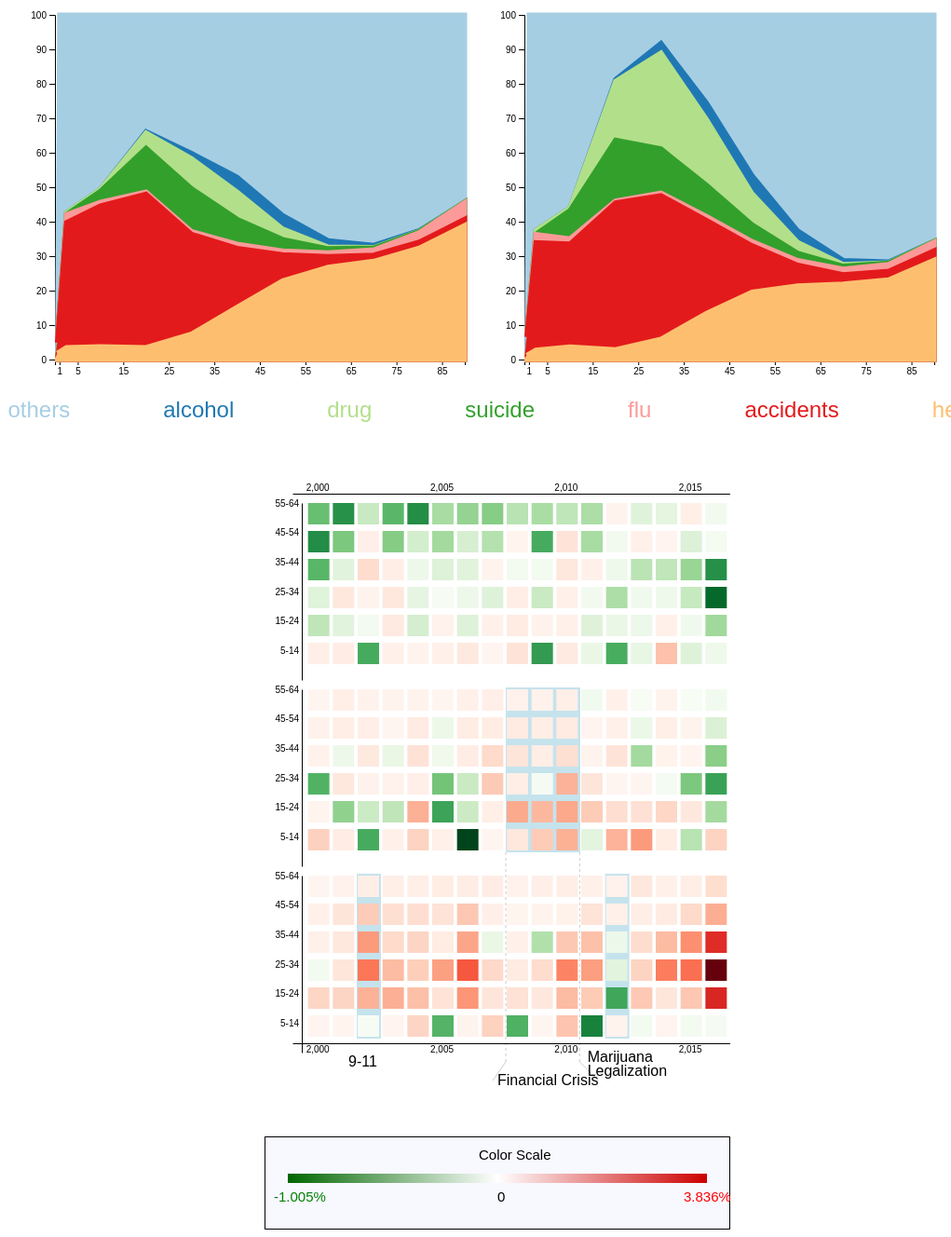
D3 v5 page, settled after 480 driven frames (8 s of simulated time); the page loaded 1 data file(s).


     let svg = d3.select("svg#fig2");
     let svg_2016 = d3.select("svg#fig1");
     // let svg_heart = d3.select("svg#fig3");
     // let svg_suicide = d3.select("svg#fig4");
     // let svg_drug = d3.select("svg#fig5");
     // let svg_timeline = d3.select("svg#fig6");
     let big_svg = d3.select("svg#fig7");
     let svg_color = d3.select('svg#colorbar')
     d3.json("p1_data.json").then(function(data) {
      //first build the dataset for 2016
      var heart_data = data.filter(d => d["Cause"] == "Diseases of the heart");
      heart_data = heart_data.filter(d => d["Year"] > 1999);
      let data_2016 = data.filter(d => d["Year"] == 2016);
      let data_1999 = data.filter(d => d["Year"] == 1999);
      //define margins
      let margin = {
       top: 10,
       right: 10,
       bottom: 20,
       left: 50
      };
      let width = svg.attr("width");
      let height = svg.attr("height");
      //Create scales
      let xScale = d3.scaleLinear()
       .domain([0, 90])
       .range([margin.left, width - margin.right]);
      let yScale = d3.scaleLinear()
       .domain([0, 100])
       .range([height - margin.bottom, margin.top]);
      let colorScale = d3.scaleOrdinal(d3.schemePaired);
      // let xTicks = ["All", "<1", "1-4", "5-14", "15-24", "25-34", "35-44", "45-54",
      //  "55-64", "65-74", "75-84", ">85"
      // ];
      let xTicks = [1, 5, 15, 25, 35, 45, 55, 65, 75, 85];
      //create the x and y axes
      let bottomAxis = d3.axisBottom(xScale).tickValues(xTicks);
      let leftAxis = d3.axisLeft(yScale);
      //append to the first svg
      svg.append("g")
       .attr("transform", "translate(" + margin.left + ", 0" + ")")
       .call(leftAxis);
      svg.append("g")
       .attr("transform", "translate(0," + (height - margin.bottom) + ")")
       .call(bottomAxis);
      //append to the second svg
      svg_2016.append("g")
       .attr("transform", "translate(" + margin.left + ", 0" + ")")
       .call(leftAxis);
      svg_2016.append("g")
       .attr("transform", "translate(0," + (height - margin.bottom) + ")")
       .call(bottomAxis);
      //create a function to plot the lines, [arr] is the input data array with x and y values
      // element.x represents the age group and element.y represents the percentage of total deaths
      function plotLine(arr, color, svg_name) {
       var line = d3.line()
        .x(function(d, i) {
         return xScale(d.x);
        })
        .y(function(d, i) {
         return yScale(d.y);
        });
       svg_name.append("path")
        .datum(arr)
        .attr("stroke", color)
        .attr("stroke-width", 5)
        .attr("d", line)
        .style("fill", color);
      };
      //Define a function to remove bad values and sum up with previous data
      function add_data(new_data, prev_data) {
       // console.log("OLD DATA");
       // console.log(new_data);
       var tempList = [];
       var ret = {
        "0": {
         "0": 0,
         "1": 0,
         "2": 0,
         "3": 0,
         "4": 0,
         "5": 0,
         "6": 0,
         "7": 0,
         "8": 0,
         "9": 0,
         "10": 0
        }
       }
       for (var i = 0; i < 11; i++) {
        if (new_data["0"][i.toString()] == "*" || new_data["0"][i.toString()] == "…") {
         ret["0"][i.toString()] = (prev_data["0"][i.toString()] + 0);
        } else if (prev_data["0"][i.toString()] == "*" || prev_data["0"][i.toString()] == "…") {
         ret["0"][i.toString()] = (new_data["0"][i.toString()] + 0);
        } else {
         ret["0"][i.toString()] = (new_data["0"][i.toString()] + prev_data["0"][i.toString()]);
        };
       };
       return ret;
      };
      //now go through the data and get the array points to be plotted
      let data_all = data_2016.filter(d => d["Cause"] == "All causes");
      let data_heart = data_2016.filter(d => d["Cause"] == "Diseases of the heart");
      let data_accidents = add_data(data_2016.filter(d => d["Cause"] == "Accidents"), data_heart);
      let data_flu = add_data(data_2016.filter(d => d["Cause"] == "Influenza and pneumonia"), data_accidents);
      let data_suicide = add_data(data_2016.filter(d => d["Cause"] == "Intentional self-harm"), data_flu);
      let data_drug = add_data(data_2016.filter(d => d["Cause"] == "Drug-induced"), data_suicide);
      let data_alcohol = add_data(data_2016.filter(d => d["Cause"] == "Alcohol-induced"), data_drug);
      //get the 1999 data
      let data_all_1999 = data_1999.filter(d => d["Cause"] == "All causes");
      let data_heart_1999 = data_1999.filter(d => d["Cause"] == "Diseases of the heart");
      let data_accidents_1999 = add_data(data_1999.filter(d => d["Cause"] == "Accidents"), data_heart_1999);
      let data_flu_1999 = add_data(data_1999.filter(d => d["Cause"] == "Influenza and pneumonia"), data_accidents_1999);
      let data_suicide_1999 = add_data(data_1999.filter(d => d["Cause"] == "Intentional self-harm"), data_flu_1999);
      let data_drug_1999 = add_data(data_1999.filter(d => d["Cause"] == "Drug-induced"), data_suicide_1999);
      let data_alcohol_1999 = add_data(data_1999.filter(d => d["Cause"] == "Alcohol-induced"), data_drug_1999);
      //age group legend
      // let age_legend = {
      //  {
      //   "index": 0,
      //   "age group": "Under 1 year"
      //  },
      //  {
      //   "index": 1,
      //   "age group": "1 to 4"
      //  },
      //  {
      //   "index": 2,
      //   "age group": "5 to 14"
      //  },
      //  {
      //   "index": 3,
      //   "age group": "15 to 24"
      //  },
      //  {
      //   "index": 4,
      //   "age group": "25 to 34"
      //  },
      //  {
      //   "index": 5,
      //   "age group": "35 to 44"
      //  },
      //  {
      //   "index": 6,
      //   "age group": "45 to 54"
      //  },
      //  {
      //   "index": 7,
      //   "age group": "55 to 64"
      //  },
      //  {
      //   "index": 8,
      //   "age group": "65 to 74"
      //  },
      //  {
      //   "index": 9,
      //   "age group": "75 to 84"
      //  },
      //  {
      //   "index": 10,
      //   "age group": "85 and above"
      //  }
      // };
      //Define a function that populates an object array for the cause type,
      //each object has x and y attributes.
      function populate_array(cause_data, all_data) {
       var ret = [];
       var elt_i;
       var elt_0 = {
        x: 0.5,
        y: cause_data["0"]["0"] / (all_data["0"]["0"]) * 100
       };
       var elt_1 = {
        x: 2.5,
        y: cause_data["0"]["1"] / (all_data["0"]["1"]) * 100
       };
       ret.push(elt_0);
       ret.push(elt_1);
       for (var i = 2; i < 11; i++) {
        elt_i = {
         x: (i - 1) * 10,
         y: (cause_data["0"][i.toString()]) / (all_data["0"][i.toString()]) * 100
        };
        ret.push(elt_i);
       };
       ret.push({
        x: 90,
        y: 0
       }); //add a last point to close the region
       ret.push({
        x: 0,
        y: 0
       }); //add a last point to close the region
       return ret;
      };
      plotLine(populate_array(data_all, data_all), colorScale("others"), svg);
      plotLine(populate_array(data_alcohol, data_all), colorScale("alcohol"), svg);
      plotLine(populate_array(data_drug, data_all), colorScale("drug"), svg);
      plotLine(populate_array(data_suicide, data_all), colorScale("suicide"), svg);
      plotLine(populate_array(data_flu, data_all), colorScale("flu"), svg);
      plotLine(populate_array(data_accidents, data_all), colorScale("accidents"), svg);
      plotLine(populate_array(data_heart, data_all), colorScale("heart"), svg);
      plotLine(populate_array(data_all_1999, data_all_1999), colorScale("others"), svg_2016);
      plotLine(populate_array(data_alcohol_1999, data_all_1999), colorScale("alcohol"), svg_2016);
      plotLine(populate_array(data_drug_1999, data_all_1999), colorScale("drug"), svg_2016);
      plotLine(populate_array(data_suicide_1999, data_all_1999), colorScale("suicide"), svg_2016);
      plotLine(populate_array(data_flu_1999, data_all_1999), colorScale("flu"), svg_2016);
      plotLine(populate_array(data_accidents_1999, data_all_1999), colorScale("accidents"), svg_2016);
      plotLine(populate_array(data_heart_1999, data_all_1999), colorScale("heart"), svg_2016);
      //Create the legend
      colorScale.domain().forEach(function(d, i) {
       d3.select("#simpleLegend")
        .append("span").text(d)
        .style("color", colorScale(d));
      });
      //TODO now plot heatmap!
      //Define a function that is the derivative of the percentage for different age groups for the specific cause
      // [cause] is the string, [age_group] is the numerical index representing the age group
      function get_derivative(cause, age_group) {
       //NOTE returns an array
       var ret = [];
       // define previous year and current year datasets
       var prev_year_all;
       var curr_year_all;
       var prev_year_cause;
       var curr_year_all;
       for (var i = 2000; i < 2017; i++) {
        prev_year_all = data.filter(d => (d["Year"] == (i - 1) && d["Cause"] == "All causes"));
        curr_year_all = data.filter(d => (d["Year"] == i && d["Cause"] == "All causes"));
        prev_year_cause = data.filter(d => (d["Year"] == (i - 1) && d["Cause"] == cause));
        curr_year_cause = data.filter(d => (d["Year"] == i && d["Cause"] == cause));
        ret.push(curr_year_cause["0"][age_group.toString()] / curr_year_all["0"][age_group.toString()] -
         prev_year_cause["0"][age_group.toString()] / prev_year_all["0"][age_group.toString()]);
       };
       return ret;
      };
      let hm_margin = {
       top: 0,
       right: 40,
       bottom: 20,
       left: 30
      };
      //we need an array mapping row to age group for axis label
      let age_array = ["", "5-14", "15-24", "25-34", "35-44", "45-54", "55-64"];
      let heat_width = 550;
      let heat_height = 200;
      let hm_xScale = d3.scaleLinear()
       .domain([1999, 2017])
       .range([hm_margin.left, heat_width - hm_margin.right]);
      let hm_yScale = d3.scalePoint()
       .domain(age_array)
       .range([heat_height - hm_margin.bottom + 10, hm_margin.top]);
      //NOTE to use the heatmap colorscale we need to normalize data to between 0 and 1
      var heatScaleRed = d3.scaleSequential(d3.interpolateReds);
      var heatScaleGreen = d3.scaleSequential(d3.interpolateGreens);
      let gridSize = 23;
      //create the x and y axes
      let hm_bottomAxis = d3.axisBottom(hm_xScale).ticks(5).tickSize(0);
      let hm_leftAxis = d3.axisLeft(hm_yScale).tickSize(0);
      let hm_topAxis = d3.axisTop(hm_xScale).ticks(5).tickSize(0);
      // //append to the first svg
      // svg_heart.append("g")
      //  .attr("transform", "translate(" + 40 + ", 0" + ")")
      //  .call(hm_leftAxis);
      // svg_heart.append("g")
      //  .attr("transform", "translate(0," + (heat_height - hm_margin.bottom) + ")")
      //  .call(hm_bottomAxis);
      //
      // //append to the second svg
      // svg_suicide.append("g")
      //  .attr("transform", "translate(" + 40 + ", 0" + ")")
      //  .call(hm_leftAxis);
      // svg_suicide.append("g")
      //  .attr("transform", "translate(0," + (heat_height - hm_margin.bottom) + ")")
      //  .call(hm_bottomAxis);
      //
      //
      // //append to the drug svg
      // svg_drug.append("g")
      //  .attr("transform", "translate(" + 40 + ", 0" + ")")
      //  .call(hm_leftAxis);
      // svg_drug.append("g")
      //  .attr("transform", "translate(0," + (heat_height - hm_margin.bottom) + ")")
      //  .call(hm_bottomAxis);
      //separately get the range of all three datasets
      var all_percentages = [];
      for (var j = 2; j < 8; j++) {
       all_percentages = all_percentages.concat(get_derivative("Diseases of the heart", j));
       all_percentages = all_percentages.concat(get_derivative("Intentional self-harm", j));
       all_percentages = all_percentages.concat(get_derivative("Drug-induced", j));
      };
      var minMax = d3.extent(all_percentages);
      heatScaleRed.domain([0, minMax[1]]);
      heatScaleGreen.domain([0, -minMax[0]]);
      //Create a function to plot the heatmaps for specific causes
      //[cause] is a string representing the cause of death we are plotting
      function plot_hm(cause, svg_cause) {
       var yr;
       var percent_arr = [];
       var row;
       var value;
       var color;
       var minMax;
       //Need to get minmax of the whole array to define the scale domain
       console.log(cause);
       for (var j = 2; j < 8; j++) {
        percent_arr = percent_arr.concat(get_derivative(cause, j));
        console.log("AGE GROUP");
        console.log(j);
        console.log(get_derivative(cause, j));
       };
       // minMax = d3.extent(percent_arr);
       // heatScaleRed.domain([0, minMax[1]]);
       // heatScaleGreen.domain([0, -minMax[0]]);
       percent_arr.forEach(function(d, i) {
        yr = i % 17 + 2000;
        row = Math.floor(i / 17);
        value = percent_arr[i];
        if (value >= 0) {
         color = heatScaleRed(value);
        } else {
         color = heatScaleGreen(-value);
        };
        let rect = svg_cause.append('rect')
         .attr('x', hm_xScale(yr) - 10)
         .attr('y', heat_height - (gridSize * (row) + row * 7) - 50)
         .attr('width', gridSize)
         .attr('height', gridSize)
         .style('fill', color);
        // rect.on("mouseover", function() {
        //  svg_cause.append("text")
        //   // IDs have strict requirements on allowable characters ( https://developer.mozilla.org/en-US/docs/Web/HTML/Global_attributes/id )
        //   .attr("id", "label") // We need to be able to find this to remove it later, so lets store an ID
        //   .attr("x", hm_xScale(yr) - 10)
        //   .attr("y", heat_height - (gridSize * (row) + row * 7))
        //   .text(percent_arr[i]);
        // });
        // rect.on("mouseout", function() {
        //  d3.select("#label").remove();
        // });
        //TODO now need to create a colorbar for the color legend
       });
      };
      // plot_hm("Diseases of the heart", svg_heart);
      // plot_hm("Intentional self-harm", svg_suicide);
      // plot_hm("Drug-induced", svg_drug);
      let defs = svg_color.append("defs");
      let linearGradient = defs.append("linearGradient")
       .attr("id", "linear-gradient");
      linearGradient
       .attr("x1", "0%")
       .attr("y1", "0%")
       .attr("x2", "100%")
       .attr("y2", "0%");
      //Set the color for the start
      linearGradient.append("stop")
       .attr("offset", "0%")
       .attr("stop-color", "#006600");

      //Set the color for the middle
      linearGradient.append("stop")
       .attr("offset", "50%")
       .attr("stop-color", "#ffffff");
      //set color for end
      linearGradient.append("stop")
       .attr("offset", "100%")
       .attr("stop-color", "#cc0000");

      svg_color.append('rect')
       .attr("x", 0)
       .attr("y", 0)
       .attr("height", 100)
       .attr("width", 500)
       .style("stroke", "black")
       .style("fill", "ghostwhite")
       .style("stroke-width", 2);

      svg_color.append("rect")
       .attr("x", 25)
       .attr("y", 40)
       .attr("width", 450)
       .attr("height", 10)
       .style("fill", "url(#linear-gradient)");

      svg_color.append("text").text("Color Scale").attr("x", 230).attr("y", 25).style("font-size", "15px");
      svg_color.append("text").text("0").attr("x", 250).attr("y", 70).style("font-size", "15px");
      svg_color.append("text").text((minMax[0].toFixed(5) * 100).toString() + "%").attr("x", 10).attr("y", 70).style("font-size", "15px").style("fill", "green");
      svg_color.append("text").text((minMax[1].toFixed(5) * 100).toString() + "%").attr("x", 450).attr("y", 70).style("font-size", "15px").style("fill", "red");

      big_svg.append('rect')
       .attr("x", hm_xScale(2008) - 11)
       .attr("y", 248)
       .attr("height", 177)
       .attr("width", 80)
       .style("fill", "lightblue")
       .attr("opacity", 0.7);

      big_svg.append('rect')
       .attr("x", hm_xScale(2012) - 11)
       .attr("y", 448)
       .attr("height", 177)
       .attr("width", 26)
       .style("fill", "lightblue")
       .attr("opacity", 0.7);

      big_svg.append('rect')
       .attr("x", hm_xScale(2002) - 11)
       .attr("y", 448)
       .attr("height", 177)
       .attr("width", 26)
       .style("fill", "lightblue")
       .attr("opacity", 0.7);

      //I want to have a giant SVG and have all the three heatmaps as layers
      let heartLayer = big_svg.append("g")
       .attr("height", 200)
       .attr("width", 550)
       .attr("transform", "translate(0, 50)");
      let suicideLayer = big_svg.append("g")
       .attr("height", 200)
       .attr("width", 550)
       .attr("transform", "translate(0, 250)");
      let drugLayer = big_svg.append("g")
       .attr("height", 200)
       .attr("width", 550)
       .attr("transform", "translate(0, 450)");
      plot_hm("Diseases of the heart", heartLayer);
      plot_hm("Intentional self-harm", suicideLayer);
      plot_hm("Drug-induced", drugLayer);
      //append to the drug svg
      drugLayer.append("g")
       .attr("transform", "translate(" + 40 + ", 0" + ")")
       .call(hm_leftAxis);
      drugLayer.append("g")
       .attr("transform", "translate(0," + (heat_height - hm_margin.bottom) + ")")
       .call(hm_bottomAxis);
      heartLayer.append("g")
       .attr("transform", "translate(0,-10)")
       .call(hm_topAxis);
      heartLayer.append("g")
       .attr("transform", "translate(" + 40 + ", 0" + ")")
       .call(hm_leftAxis);
      suicideLayer.append("g")
       .attr("transform", "translate(" + 40 + ", 0" + ")")
       .call(hm_leftAxis);
      //Now draw the timeline
      //Now draw the timeline
      big_svg.append("text")
       .attr("id", "FC")
       .attr("x", hm_xScale(2008) - 20)
       .attr("y", 675)
       .text("Financial Crisis");
      var FCWidth = d3.select("#FC").node().getComputedTextLength();
      big_svg.append("text")
       .attr("id", "ML")
       .attr("x", hm_xScale(2012) - 30)
       .attr("y", 650)
       .text("Marijuana");
      big_svg.append("text")
       .attr("id", "ML")
       .attr("x", hm_xScale(2012) - 30)
       .attr("y", 665)
       .text("Legalization");

      big_svg.append("text")
       .attr("id", "ML")
       .attr("x", hm_xScale(2002) - 20)
       .attr("y", 655)
       .text("9-11");
      big_svg.append("line")
       .style("stroke", "black") // colour the line
       .style("stroke-dasharray", ("3, 3"))
       .attr("opacity", 0.2)
       .attr("x1", hm_xScale(2008) - 11) // x position of the first end of the line
       .attr("y1", 650) // y position of the first end of the line
       .attr("x2", hm_xScale(2008) - 11) // x position of the second end of the line
       .attr("y2", 425); // y position of the second end of the line
      big_svg.append("line")
       .style("stroke", "black") // colour the line
       .style("stroke-dasharray", ("3, 3"))
       .attr("opacity", 0.2)
       .attr("x1", hm_xScale(2010) + 15) // x position of the first end of the line
       .attr("y1", 650) // y position of the first end of the line
       .attr("x2", hm_xScale(2010) + 15) // x position of the second end of the line
       .attr("y2", 425); // y position of the second end of the line
      big_svg.append("line")
       .style("stroke", "black") // colour the line
       .attr("opacity", 0.2)
       .attr("x1", hm_xScale(2008) - 25) // x position of the first end of the line
       .attr("y1", 670) // y position of the first end of the line
       .attr("x2", hm_xScale(2008) - 11) // x position of the second end of the line
       .attr("y2", 650); // y position of the second end of the line
      big_svg.append("line")
       .style("stroke", "black") // colour the line
       .attr("opacity", 0.2)
       .attr("x1", hm_xScale(2008) - 20 + FCWidth) // x position of the first end of the line
       .attr("y1", 670) // y position of the first end of the line
       .attr("x2", hm_xScale(2010) + 15) // x position of the second end of the line
       .attr("y2", 650); // y position of the second end of the line
     });
    

### data: p1_data.json
[
 {
  "0": 583.4,
  "1": 25.3,
  "2": 13.4,
  "3": 74.9,
  "4": 129,
  "5": 192.2,
  "6": 405.5,
  "7": 883.8,
  "8": 1789.0,
  "9": 4475.0,
  "10": 13392.0,
  "Cause": "All causes",
  "Year": 2016,
  "All ages": 849.3,
  "age adjusted rate": 728.8,
  "percentage": 1
 },
 {
  "0": 589.6,
  "1": 24.9,
  "2": 13.2,
  "3": 69.5,
  "4": 116.7,
  "5": 180.1,
  "6": 404,
  "7": 875.3,
  "8": 1797.0,
  "9": 4579.0,
  "10": 13674.0,
  "Cause": "All causes",
  "Year": 2015,
  "All ages": 844,
  "age adjusted rate": 733.1,
  "percentage": 1
 },
 {
  "0": 588,
  "1": 24,
  "2": 12.7,
  "3": 65.5,
  "4": 108.4,
  "5": 175.2,
  "6": 404.8,
  "7": 870.3,
  "8": 1786.0,
  "9": 4564.0,
  "10": 13408.0,
  "Cause": "All causes",
  "Year": 2014,
  "All ages": 823.7,
  "age adjusted rate": 724.6,
  "percentage": 1
 },
 {
  "0": 594.7,
  "1": 25.5,
  "2": 13,
  "3": 64.8,
  "4": 106.1,
  "5": 172,
  "6": 406.1,
  "7": 860,
  "8": 1802.0,
  "9": 4648.0,
  "10": 13660.0,
  "Cause": "All causes",
  "Year": 2013,
  "All ages": 821.5,
  "age adjusted rate": 731.9,
  "percentage": 1
 },
 {
  "0": 599.3,
  "1": 26.3,
  "2": 12.6,
  "3": 66.4,
  "4": 105.4,
  "5": 170.7,
  "6": 405.4,
  "7": 854.2,
  "8": 1802.0,
  "9": 4674.0,
  "10": 13679.0,
  "Cause": "All causes",
  "Year": 2012,
  "All ages": 810.2,
  "age adjusted rate": 732.8,
  "percentage": 1
 },
 {
  "0": 600.1,
  "1": 26.3,
  "2": 13.2,
  "3": 67.7,
  "4": 104.7,
  "5": 172,
  "6": 409.8,
  "7": 849.4,
  "8": 1846.0,
  "9": 4753,
  "10": 13779.0,
  "Cause": "All causes",
  "Year": 2011,
  "All ages": 807.3,
  "age adjusted rate": 741.3,
  "percentage": 1
 },
 {
  "0": 623.4,
  "1": 26.5,
  "2": 12.9,
  "3": 67.7,
  "4": 102.9,
  "5": 170.5,
  "6": 407.1,
  "7": 851.9,
  "8": 1875.0,
  "9": 4790.0,
  "10": 13934.0,
  "Cause": "All causes",
  "Year": 2010,
  "All ages": 799.5,
  "age adjusted rate": 747,
  "percentage": 1
 },
 {
  "0": 659.7,
  "1": 27.4,
  "2": 13.8,
  "3": 69.8,
  "4": 104.4,
  "5": 180,
  "6": 418.1,
  "7": 856.7,
  "8": 1889.0,
  "9": 4820.0,
  "10": 13660.0,
  "Cause": "All causes",
  "Year": 2009,
  "All ages": 794.5,
  "age adjusted rate": 749.6,
  "percentage": 1
 },
 "... 118 more items"
]